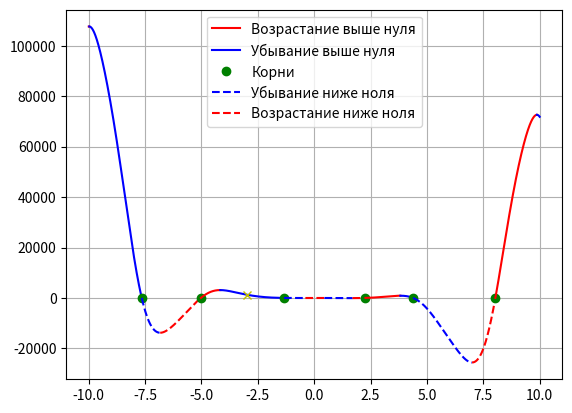

Write Python code to recreate this figure.
import numpy as np
import matplotlib.pyplot as plt

a, b, c, d, e = -12, -18, 5, 10, -30
limit = 10
step = 0.0001
line_style = '-'
color = 'b'
direct_up = True

def switch_line():
    global line_style
    if line_style == '-':
        line_style = '--'
    else:
        line_style = '-'
    return line_style

def switch_color():
    global color
    if color == 'b':
        color = 'r'
    else:
        color = 'b'
    return color

def func(x):
    f = a * x ** 4 * np.sin(np.cos(x)) + b * x ** 3 + c * x ** 2 + d * x + e
    return f

x = np.arange(- limit, limit, step)
x_change = [(-limit,'limit')]

for i in range(len(x) - 1):
    if func(x[i]) > 0 and func(x[i + 1]) < 0 or func(x[i]) < 0 and func (x[i + 1]) > 0:
        x_acr = np.arange (x[i], x[i + 1], 0.000001)
        for j in range(len(x_acr) - 1):
            if func(x_acr[j]) > 0 and func(x_acr[j + 1]) < 0 or func (x_acr[j]) < 0 and func(x_acr[j + 1]) > 0:
                x_change.append((x_acr[j], 'zero'))
    if direct_up:
        if func(x[i]) > func(x[i + 1]):
            direct_up = False
            x_change.append((x[i], 'dir'))
    else:
        if func(x[i]) < func(x[i + 1]):
            direct_up = True
            x_change.append((x[i], 'dir'))

x_change.append((limit, 'limit'))
for i in range(len(x_change) - 1):
    cur_x = np.arange(x_change[i][0], x_change[i + 1][0] + step, step)
    if x_change[i][1] == 'zero':
        plt.plot(x_change[i][0], func(x_change[i][0]), 'go')
        plt.rcParams['lines.linestyle'] = switch_line()
        plt.plot(cur_x, func(cur_x), color)
    else:
        plt.plot(cur_x, func(cur_x), switch_color())
plt.plot(-3, func(-3), 'yx', label = '?')
plt.legend(('Возрастание выше нуля', 'Убывание выше нуля', 'Корни', 'Убывание ниже ноля', 'Возрастание ниже ноля'))

plt.grid()
plt.show()